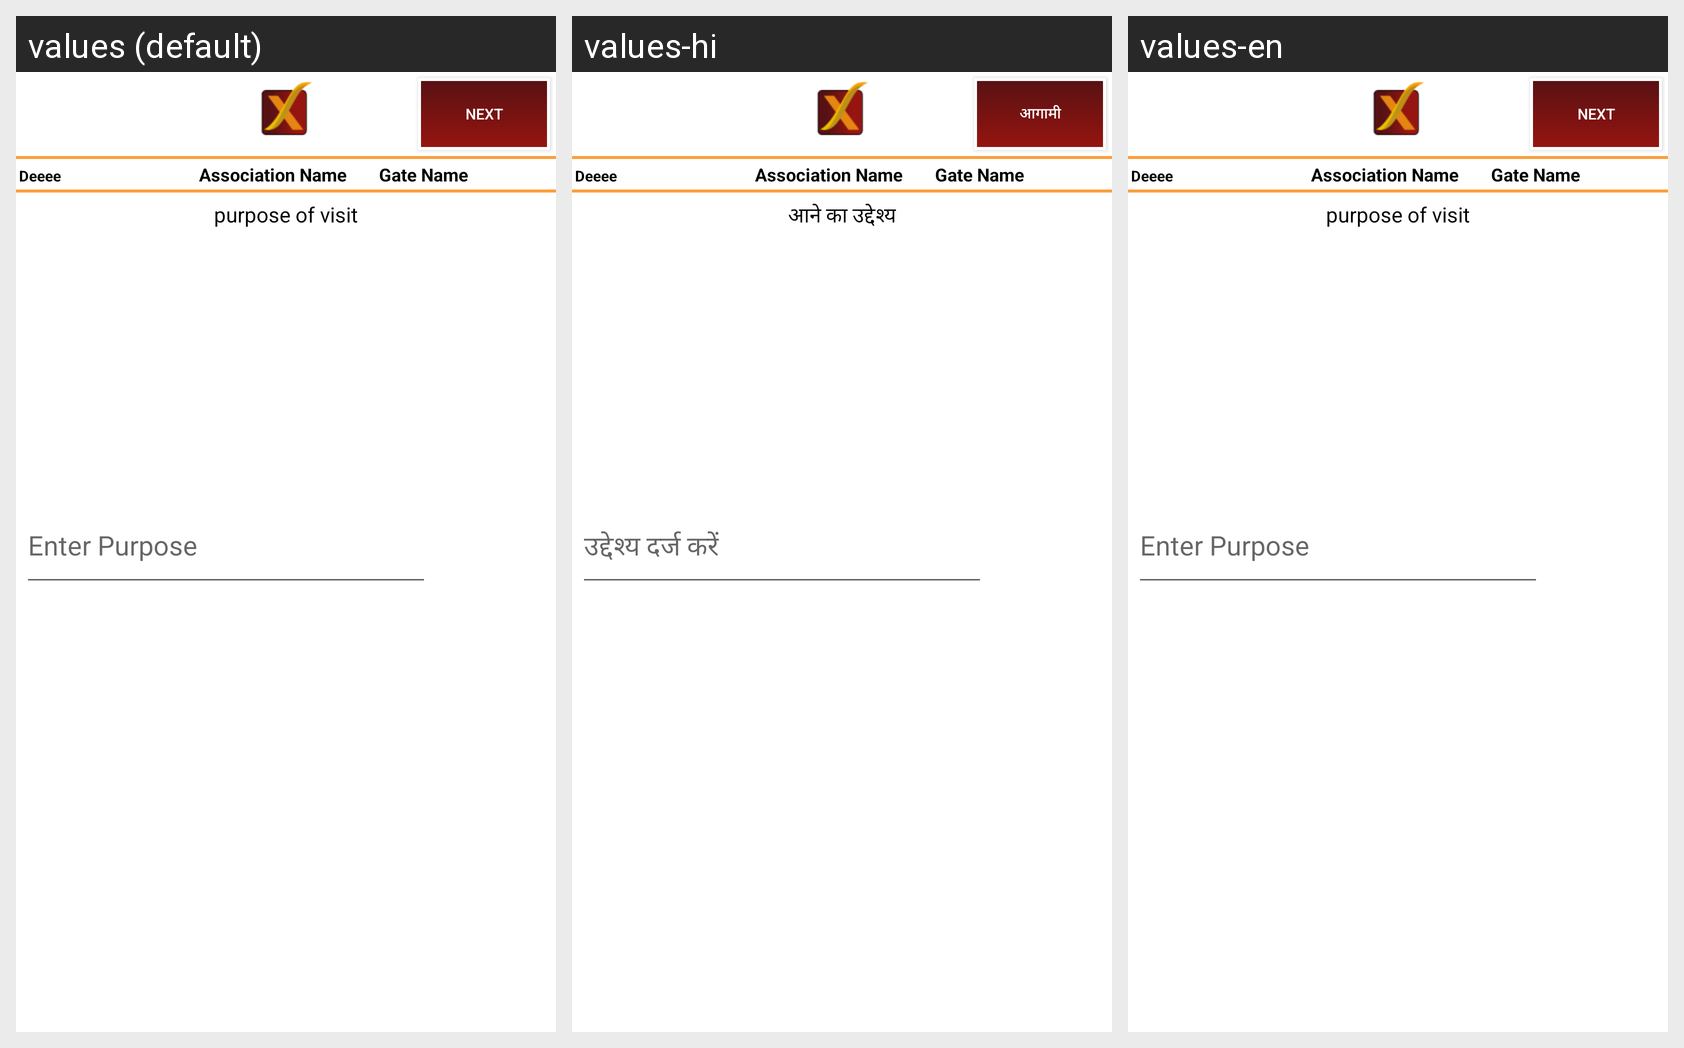

The same Android screen rendered under several of its app's locales, left to right. List the strings drawn on it with the default value and each locale's translation.
Android screen res/layout/activity_purpose.xml rendered under 3 locales, left to right: values (default), values-hi, values-en. Device: Nexus 5 (rendered at 1080×1920; each locale shown at half size, 540×960, under a caption strip naming it); theme AppTheme.
Strings drawn on this screen, with the default value and each locale's value (text and hints the layout hard-codes, and strings that could not be matched under every locale, appear in the picture but are not listed):

next
  values: Next
  values-hi: आगामी
  values-en: Next

textpurpose
  values: purpose of visit
  values-hi: आने का उद्देश्य
  values-en: purpose of visit

textenterpurpose
  values: Enter Purpose
  values-hi: उद्देश्य दर्ज करें
  values-en: Enter Purpose
